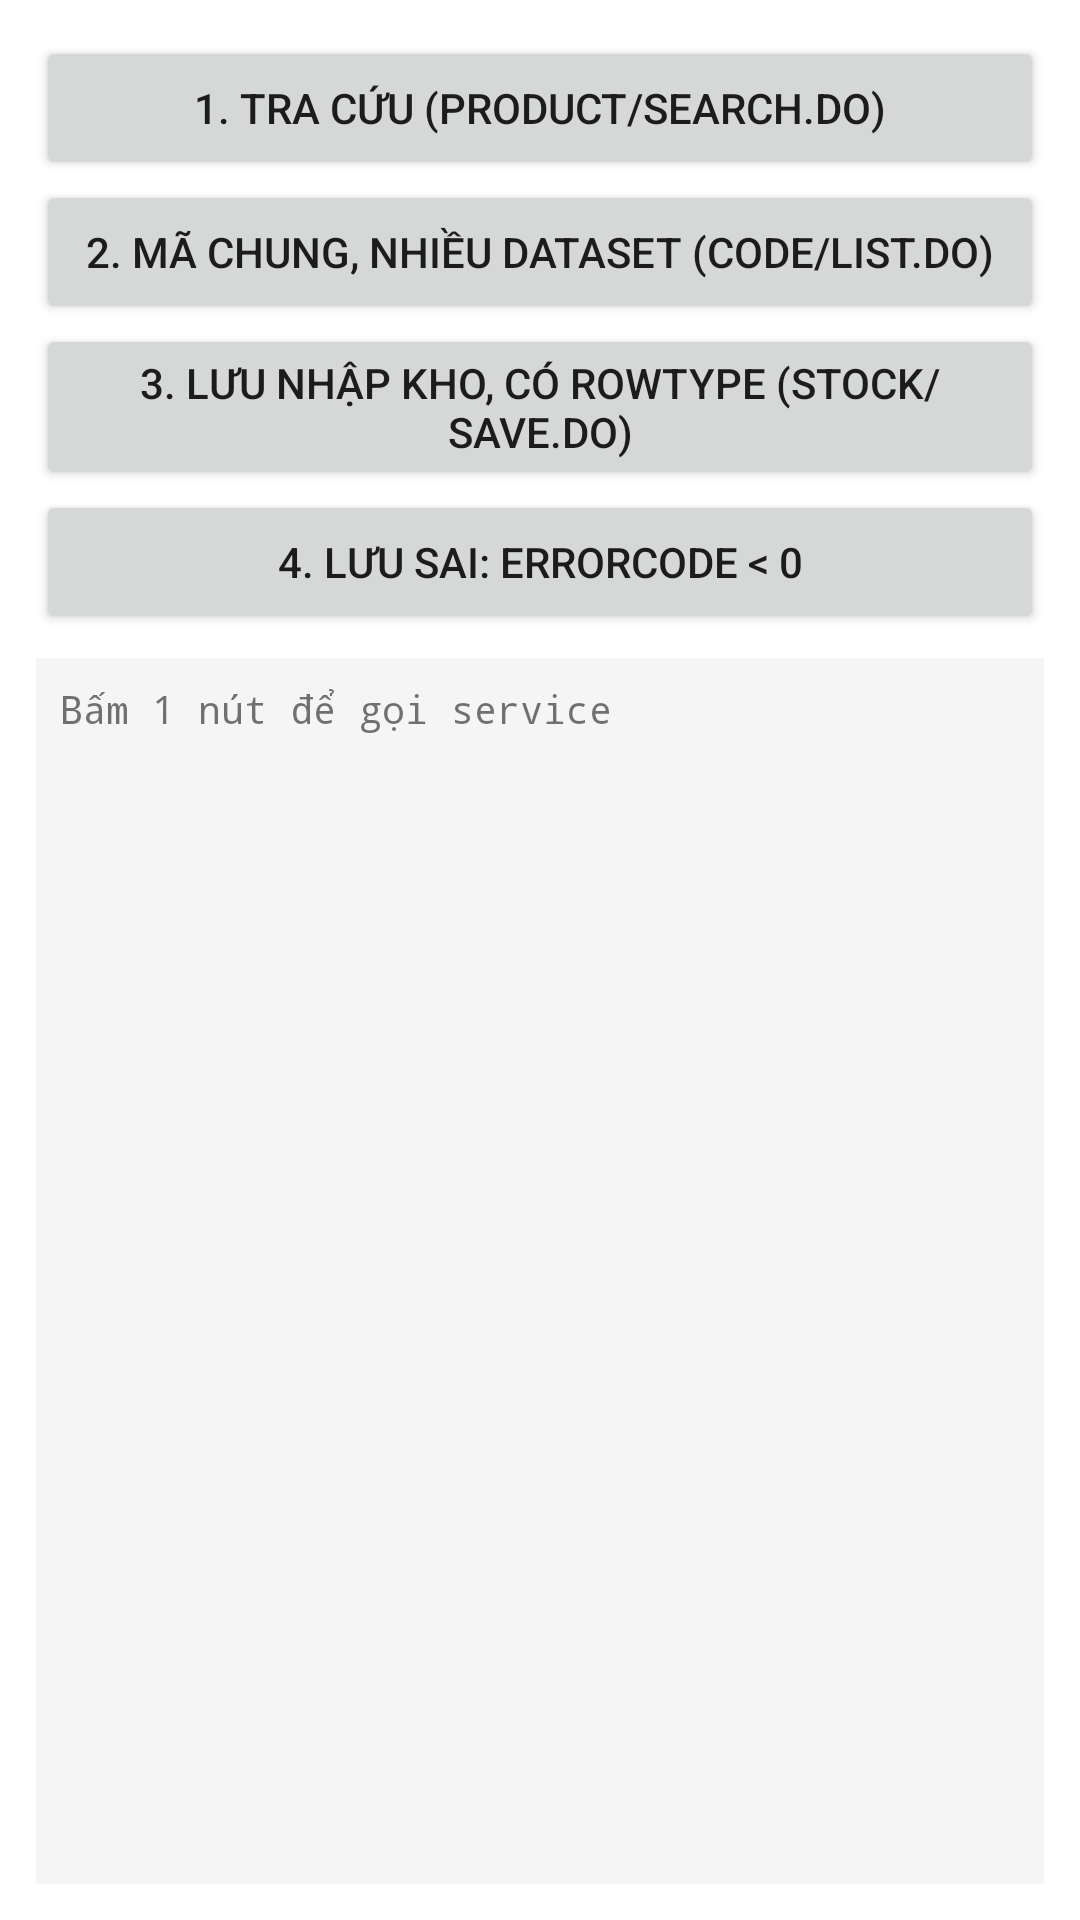

Produce the Android XML layout that renders to this screen, including the resource entries it uses.
<!-- AndroidManifest.xml: application theme Theme.Andemo -->
<!-- res/layout/activity_nexacro_gateway_demo.xml -->
<?xml version="1.0" encoding="utf-8"?>
<LinearLayout xmlns:android="http://schemas.android.com/apk/res/android"
    android:layout_width="match_parent"
    android:layout_height="match_parent"
    android:orientation="vertical"
    android:padding="12dp">

    <Button
        android:id="@+id/btnDemoSearch"
        android:layout_width="match_parent"
        android:layout_height="wrap_content"
        android:text="1. Tra cứu (product/search.do)" />

    <Button
        android:id="@+id/btnDemoCodes"
        android:layout_width="match_parent"
        android:layout_height="wrap_content"
        android:text="2. Mã chung, nhiều Dataset (code/list.do)" />

    <Button
        android:id="@+id/btnDemoSave"
        android:layout_width="match_parent"
        android:layout_height="wrap_content"
        android:text="3. Lưu nhập kho, có rowtype (stock/save.do)" />

    <Button
        android:id="@+id/btnDemoError"
        android:layout_width="match_parent"
        android:layout_height="wrap_content"
        android:text="4. Lưu sai: ErrorCode &lt; 0" />

    <ScrollView
        android:layout_width="match_parent"
        android:layout_height="0dp"
        android:layout_marginTop="8dp"
        android:layout_weight="1"
        android:background="#F5F5F5">

        <TextView
            android:id="@+id/tvResult"
            android:layout_width="match_parent"
            android:layout_height="wrap_content"
            android:fontFamily="monospace"
            android:padding="8dp"
            android:textIsSelectable="true"
            android:textSize="13sp"
            android:text="Bấm 1 nút để gọi service" />
    </ScrollView>
</LinearLayout>
<!-- resources referenced by this layout -->
<resources>
  <style name="Theme.Andemo" parent="Theme.MaterialComponents.DayNight.DarkActionBar">
          <item name="colorPrimary">@color/purple_500</item>
          <item name="colorPrimaryVariant">@color/purple_700</item>
          <item name="colorOnPrimary">@color/white</item>
      </style>
  <!-- not gathered from this repository: default colours our renderer supplied (Android Studio template values) -->
  <color name="purple_500">#FF6200EE</color>
  <color name="purple_700">#FF3700B3</color>
  <color name="white">#FFFFFFFF</color>
</resources>
